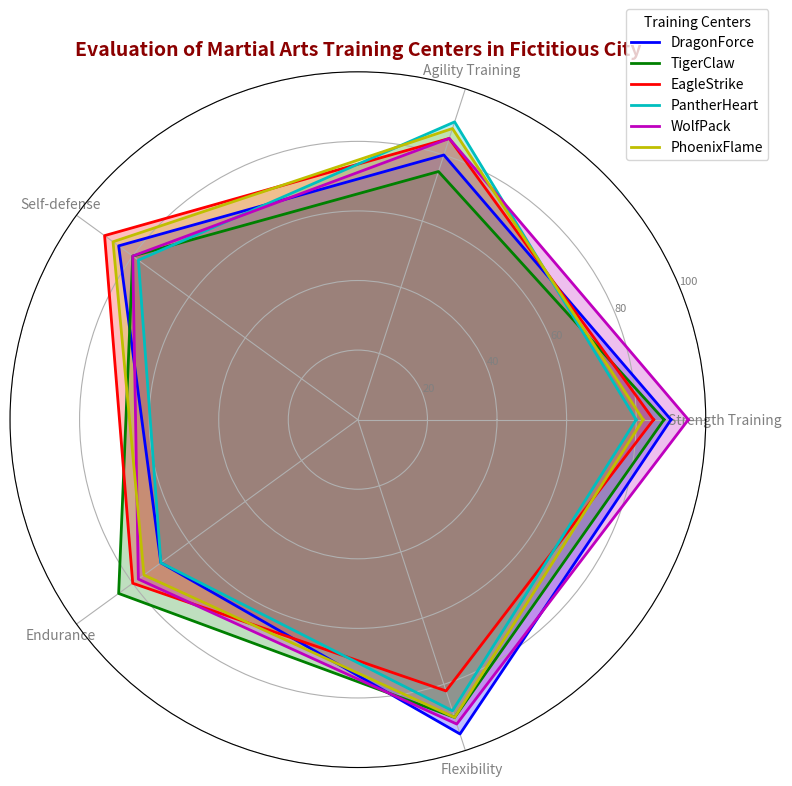

The script that saved this image:
import numpy as np
import matplotlib.pyplot as plt
from math import pi

# Define the training centers and parameters
centers = ['DragonForce', 'TigerClaw', 'EagleStrike', 'PantherHeart', 'WolfPack', 'PhoenixFlame']
parameters = ['Strength Training', 'Agility Training', 'Self-defense', 'Endurance', 'Flexibility']

# Constructing data for each training center
data = np.array([
    [90, 80, 85, 70, 95],  # DragonForce
    [88, 75, 80, 85, 90],  # TigerClaw
    [85, 85, 90, 80, 82],  # EagleStrike
    [80, 90, 78, 70, 88],  # PantherHeart
    [95, 85, 80, 78, 92],  # WolfPack
    [82, 88, 87, 76, 90]   # PhoenixFlame - New data series added
])

# Number of parameters
num_vars = len(parameters)

# Compute angle for each parameter
angles = np.linspace(0, 2 * pi, num_vars, endpoint=False).tolist()
angles += angles[:1]  # close the circle

# Initialize the radar chart
fig, ax = plt.subplots(figsize=(8, 8), subplot_kw=dict(polar=True))

# Function to draw each training center in the radar plot
def plot_center(data, color, label):
    values = data.tolist()
    values += values[:1]
    ax.plot(angles, values, linewidth=2, linestyle='solid', color=color, label=label)
    ax.fill(angles, values, color=color, alpha=0.25)

# Set colors for each center
colors = ['b', 'g', 'r', 'c', 'm', 'y']  # Added 'y' for the new center

# Plot each training center
for idx, center_data in enumerate(data):
    plot_center(center_data, colors[idx], centers[idx])

# Add parameter labels
plt.xticks(angles[:-1], parameters, color='grey', size=10)

# Add values grid
plt.yticks([20, 40, 60, 80, 100], ["20", "40", "60", "80", "100"], color="grey", size=8)
plt.ylim(0, 100)

# Add a title
plt.title('Evaluation of Martial Arts Training Centers in Fictitious City', size=14, color='darkred', weight='bold', position=(0.5, 1.1))

# Add legend
plt.legend(loc='upper right', bbox_to_anchor=(1.1, 1.1), title='Training Centers')

# Automatically adjust layout to avoid overlap
plt.tight_layout()

# Display the radar chart
plt.show()
